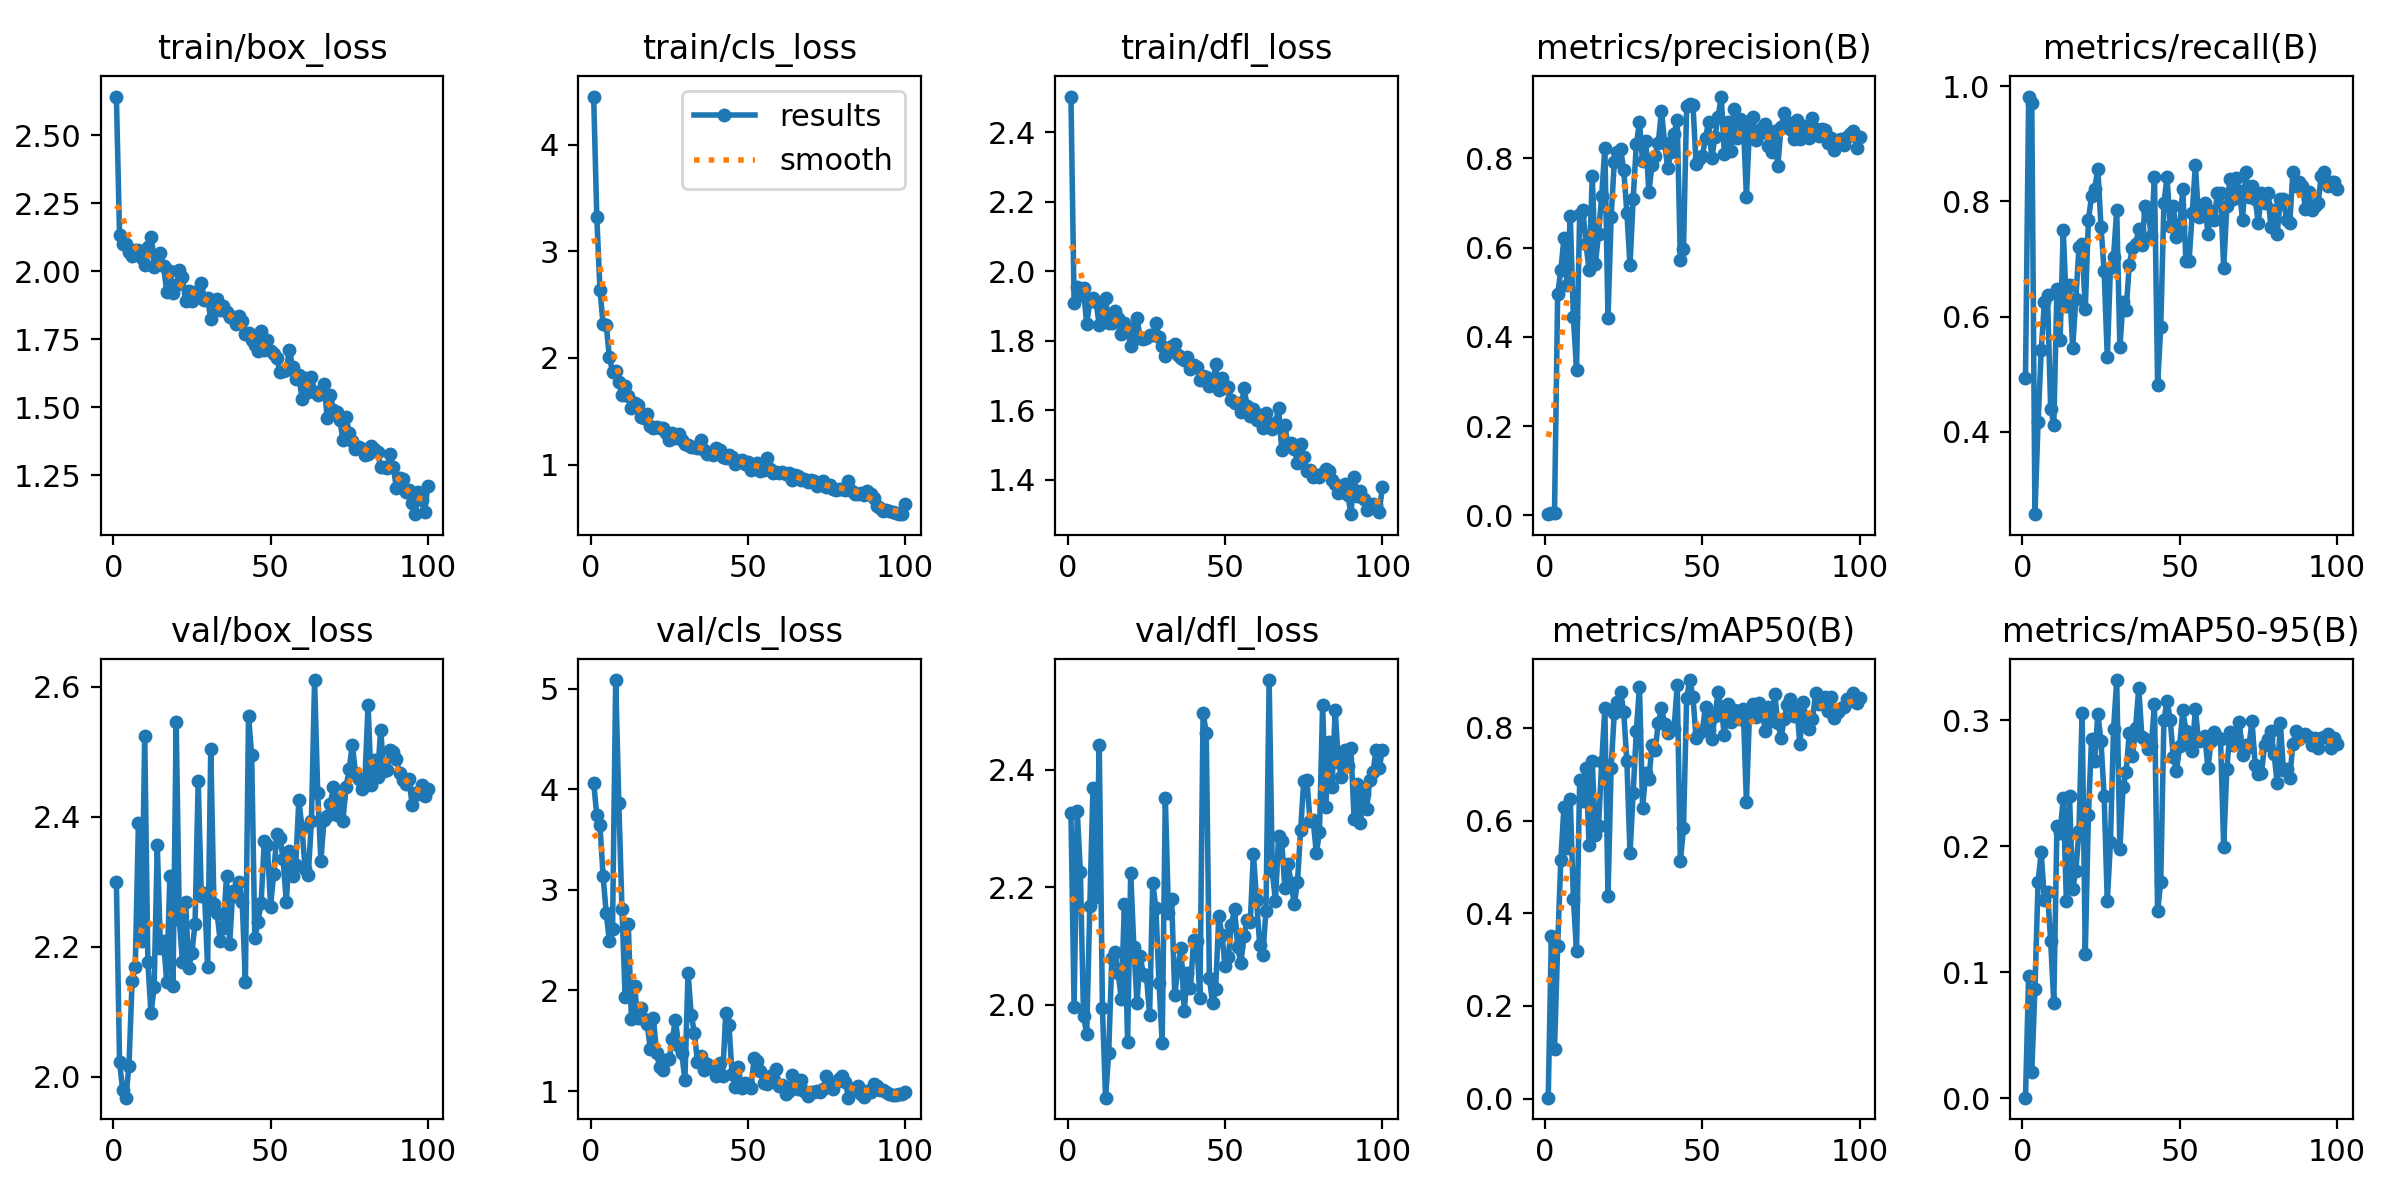

The data file committed next to this chart (first rows):
epoch, time, train/box_loss, train/cls_loss, train/dfl_loss, metrics/precision(B), metrics/recall(B), metrics/mAP50(B), metrics/mAP50-95(B), val/box_loss, val/cls_loss, val/dfl_loss, lr/pg0, lr/pg1, lr/pg2
1, 54.24, 2.642, 4.452, 2.502, 0.00249, 0.494, 0.00194, 0.00055, 2.299, 4.063, 2.326, 0.00024, 0.00024, 0.00024
2, 97.98, 2.133, 3.319, 1.909, 0.00495, 0.9821, 0.3513, 0.09744, 2.023, 3.741, 1.997, 0.0004951, 0.0004951, 0.0004951
3, 138.7, 2.1, 2.642, 1.953, 0.00489, 0.9702, 0.1065, 0.02108, 1.979, 3.644, 2.329, 0.000745, 0.000745, 0.000745
4, 178.7, 2.099, 2.317, 1.931, 0.4956, 0.2573, 0.33, 0.08672, 1.968, 3.134, 2.225, 0.0009897, 0.0009897, 0.0009897
5, 210.2, 2.069, 2.307, 1.951, 0.5491, 0.4167, 0.5142, 0.1718, 2.017, 2.767, 1.981, 0.001229, 0.001229, 0.001229
6, 243, 2.056, 2.006, 1.847, 0.6212, 0.5417, 0.6296, 0.1952, 2.148, 2.487, 1.949, 0.001464, 0.001464, 0.001464
7, 273.4, 2.078, 1.872, 1.913, 0.5163, 0.625, 0.541, 0.1571, 2.17, 2.614, 2.168, 0.001693, 0.001693, 0.001693
8, 306.7, 2.077, 1.882, 1.924, 0.6716, 0.6369, 0.6475, 0.1638, 2.39, 5.085, 2.368, 0.001861, 0.001861, 0.001861
9, 340, 2.049, 1.772, 1.911, 0.4437, 0.4405, 0.4315, 0.1248, 2.208, 3.858, 2.184, 0.001842, 0.001842, 0.001842
10, 376.6, 2.021, 1.654, 1.845, 0.3264, 0.4124, 0.3182, 0.07593, 2.525, 2.807, 2.441, 0.001822, 0.001822, 0.001822
11, 408.5, 2.088, 1.736, 1.877, 0.676, 0.6488, 0.6882, 0.2163, 2.177, 1.937, 1.995, 0.001802, 0.001802, 0.001802
12, 443.6, 2.126, 1.642, 1.922, 0.6853, 0.5595, 0.6427, 0.2107, 2.098, 2.66, 1.842, 0.001782, 0.001782, 0.001782
13, 473.9, 2.017, 1.531, 1.851, 0.6086, 0.75, 0.7128, 0.2383, 2.139, 1.716, 1.918, 0.001762, 0.001762, 0.001762
14, 509.6, 2.028, 1.578, 1.85, 0.5496, 0.619, 0.5468, 0.1565, 2.356, 2.041, 2.079, 0.001743, 0.001743, 0.001743
15, 537.9, 2.066, 1.556, 1.887, 0.7601, 0.6548, 0.7277, 0.2398, 2.199, 1.726, 2.09, 0.001723, 0.001723, 0.001723
16, 568.9, 2.018, 1.444, 1.864, 0.5638, 0.5463, 0.5682, 0.1664, 2.209, 1.823, 2.054, 0.001703, 0.001703, 0.001703
17, 598.5, 1.922, 1.44, 1.818, 0.6313, 0.631, 0.5891, 0.1805, 2.145, 1.719, 2.01, 0.001683, 0.001683, 0.001683
18, 626, 2.001, 1.477, 1.849, 0.7169, 0.7202, 0.7255, 0.2125, 2.31, 1.668, 2.171, 0.001663, 0.001663, 0.001663
19, 652.8, 1.918, 1.361, 1.835, 0.8243, 0.7262, 0.8421, 0.3061, 2.14, 1.417, 1.936, 0.001644, 0.001644, 0.001644
20, 680.1, 1.947, 1.347, 1.783, 0.442, 0.6131, 0.4374, 0.1147, 2.546, 1.726, 2.225, 0.001624, 0.001624, 0.001624
21, 705, 2.005, 1.357, 1.83, 0.6684, 0.7679, 0.7138, 0.2252, 2.241, 1.374, 2.098, 0.001604, 0.001604, 0.001604
22, 734.7, 1.977, 1.345, 1.865, 0.792, 0.8095, 0.8332, 0.2853, 2.177, 1.238, 2.002, 0.001584, 0.001584, 0.001584
23, 764, 1.89, 1.343, 1.808, 0.8151, 0.8214, 0.8559, 0.268, 2.269, 1.213, 2.083, 0.001564, 0.001564, 0.001564
24, 790.3, 1.926, 1.296, 1.806, 0.8212, 0.8571, 0.8775, 0.3053, 2.168, 1.313, 2.053, 0.001545, 0.001545, 0.001545
25, 817, 1.889, 1.228, 1.807, 0.7749, 0.756, 0.8353, 0.2833, 2.191, 1.314, 2.049, 0.001525, 0.001525, 0.001525
26, 847.6, 1.924, 1.293, 1.818, 0.6787, 0.6789, 0.7278, 0.2397, 2.235, 1.522, 1.983, 0.001505, 0.001505, 0.001505
27, 873.2, 1.921, 1.249, 1.815, 0.5604, 0.5298, 0.5291, 0.1564, 2.455, 1.706, 2.207, 0.001485, 0.001485, 0.001485
28, 898, 1.958, 1.291, 1.851, 0.7093, 0.6845, 0.6596, 0.2031, 2.279, 1.451, 2.165, 0.001465, 0.001465, 0.001465
29, 921.1, 1.894, 1.235, 1.811, 0.8314, 0.7045, 0.7924, 0.2933, 2.282, 1.38, 2.037, 0.001446, 0.001446, 0.001446
30, 947.9, 1.9, 1.189, 1.784, 0.8815, 0.7857, 0.8894, 0.3319, 2.169, 1.106, 1.935, 0.001426, 0.001426, 0.001426
31, 974.7, 1.823, 1.188, 1.755, 0.7947, 0.5476, 0.6279, 0.1976, 2.505, 2.176, 2.352, 0.001406, 0.001406, 0.001406
32, 1002, 1.875, 1.161, 1.771, 0.84, 0.625, 0.703, 0.2467, 2.266, 1.76, 2.156, 0.001386, 0.001386, 0.001386
33, 1030, 1.898, 1.164, 1.786, 0.725, 0.6121, 0.6888, 0.2593, 2.252, 1.58, 2.18, 0.001366, 0.001366, 0.001366
34, 1056, 1.858, 1.153, 1.79, 0.7855, 0.6905, 0.7633, 0.2902, 2.209, 1.29, 2.016, 0.001347, 0.001347, 0.001347
35, 1081, 1.873, 1.23, 1.759, 0.8064, 0.7192, 0.7526, 0.2713, 2.229, 1.344, 2.063, 0.001327, 0.001327, 0.001327
36, 1106, 1.849, 1.138, 1.751, 0.8356, 0.7263, 0.811, 0.2937, 2.308, 1.208, 2.096, 0.001307, 0.001307, 0.001307
37, 1131, 1.829, 1.098, 1.744, 0.9066, 0.7514, 0.844, 0.326, 2.205, 1.265, 1.989, 0.001287, 0.001287, 0.001287
38, 1158, 1.83, 1.108, 1.754, 0.8354, 0.7248, 0.8093, 0.287, 2.286, 1.226, 2.054, 0.001267, 0.001267, 0.001267
39, 1184, 1.807, 1.09, 1.72, 0.7778, 0.7915, 0.7889, 0.2849, 2.279, 1.243, 2.029, 0.001248, 0.001248, 0.001248
40, 1209, 1.835, 1.157, 1.73, 0.815, 0.7798, 0.7981, 0.2773, 2.299, 1.145, 2.111, 0.001228, 0.001228, 0.001228
41, 1234, 1.817, 1.14, 1.724, 0.8555, 0.74, 0.7986, 0.2797, 2.268, 1.278, 2.108, 0.001208, 0.001208, 0.001208
42, 1262, 1.77, 1.07, 1.686, 0.8871, 0.8419, 0.8921, 0.3132, 2.146, 1.146, 2.012, 0.001188, 0.001188, 0.001188
43, 1289, 1.773, 1.06, 1.697, 0.5718, 0.4821, 0.5119, 0.1485, 2.556, 1.777, 2.497, 0.001168, 0.001168, 0.001168
44, 1324, 1.747, 1.093, 1.696, 0.5973, 0.5827, 0.583, 0.172, 2.495, 1.654, 2.463, 0.001149, 0.001149, 0.001149
45, 1352, 1.729, 1.073, 1.669, 0.9176, 0.7976, 0.864, 0.3002, 2.213, 1.164, 2.046, 0.001129, 0.001129, 0.001129
46, 1383, 1.707, 1.01, 1.672, 0.9218, 0.8424, 0.9034, 0.3155, 2.239, 1.044, 2.003, 0.001109, 0.001109, 0.001109
47, 1415, 1.781, 1.032, 1.732, 0.9204, 0.7573, 0.8673, 0.3005, 2.267, 1.235, 2.027, 0.001089, 0.001089, 0.001089
48, 1446, 1.711, 1.045, 1.659, 0.7882, 0.7917, 0.7777, 0.2705, 2.362, 1.026, 2.151, 0.001069, 0.001069, 0.001069
49, 1474, 1.747, 1.007, 1.693, 0.7997, 0.7381, 0.7882, 0.2599, 2.357, 1.08, 2.118, 0.00105, 0.00105, 0.00105
50, 1507, 1.705, 1.022, 1.664, 0.8062, 0.756, 0.7945, 0.2796, 2.262, 1.066, 2.067, 0.00103, 0.00103, 0.00103
51, 1537, 1.696, 0.9512, 1.665, 0.8465, 0.8209, 0.846, 0.3078, 2.312, 1.033, 2.081, 0.00101, 0.00101, 0.00101
52, 1567, 1.679, 0.987, 1.629, 0.8817, 0.6964, 0.7963, 0.2918, 2.373, 1.323, 2.136, 0.0009902, 0.0009902, 0.0009902
53, 1599, 1.63, 1.014, 1.62, 0.8, 0.6964, 0.7752, 0.2834, 2.367, 1.301, 2.163, 0.0009704, 0.0009704, 0.0009704
54, 1628, 1.632, 0.9444, 1.621, 0.849, 0.7798, 0.8261, 0.2755, 2.336, 1.201, 2.099, 0.0009506, 0.0009506, 0.0009506
55, 1659, 1.635, 0.9456, 1.593, 0.8925, 0.8631, 0.8775, 0.309, 2.269, 1.084, 2.07, 0.0009308, 0.0009308, 0.0009308
56, 1689, 1.711, 1.063, 1.664, 0.9388, 0.7738, 0.842, 0.2836, 2.348, 1.067, 2.116, 0.000911, 0.000911, 0.000911
57, 1720, 1.647, 0.9633, 1.613, 0.81, 0.7868, 0.7845, 0.284, 2.309, 1.151, 2.145, 0.0008912, 0.0008912, 0.0008912
58, 1752, 1.603, 0.9244, 1.584, 0.8815, 0.7971, 0.8522, 0.2877, 2.325, 1.119, 2.14, 0.0008714, 0.0008714, 0.0008714
59, 1779, 1.617, 0.9338, 1.602, 0.8175, 0.744, 0.8132, 0.2619, 2.426, 1.216, 2.257, 0.0008516, 0.0008516, 0.0008516
60, 1806, 1.529, 0.924, 1.571, 0.9102, 0.784, 0.838, 0.2834, 2.383, 1.054, 2.177, 0.0008318, 0.0008318, 0.0008318
... 40 more rows
